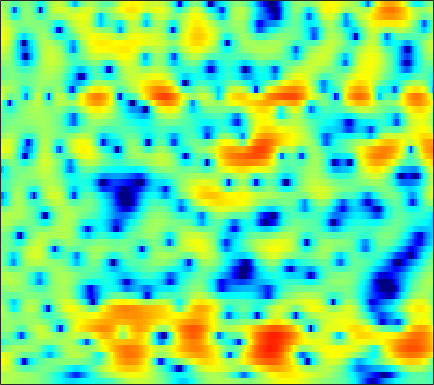

The file beside this chart, header and first rows:
2.0937, 2.0161, 1.9039, 1.7826, 1.6913, 1.571, 1.4521, 1.3679, 1.2665, 1.1761, 1.0863, 1.0151, 0.90869, 0.78858, 0.68341, 0.50964, 0.29479, 0.1059, -0.18789, -0.53378, -0.9355, -1.278, -1.7904, -2.3808
1.393, 1.587, 1.76, 1.847, 1.867, 1.846, 1.779, 1.707, 1.588, 1.452, 1.302, 1.183, 1.016, 0.8384, 0.6966, 0.4917, 0.2637, 0.07286, -0.2172, -0.5565, -0.9537, -1.295, -1.813, -2.408
3.656, 3.51, 3.199, 2.76, 2.352, 1.71, 0.98, 0.3917, -0.3972, -1.12, -1.692, -1.97, -2.109, -2.007, -1.82, -1.495, -1.149, -0.9072, -0.6421, -0.4605, -0.3747, -0.3681, -0.4415, -0.6106
5.556, 5.103, 4.361, 3.436, 2.591, 1.211, -0.5431, -2.19, -5.057, -9.226, -16.11, -19.54, -12.45, -8.065, -5.989, -4.111, -2.849, -2.183, -1.551, -1.139, -0.869, -0.7257, -0.563, -0.4159
4.54, 4.243, 3.83, 3.377, 2.988, 2.383, 1.705, 1.158, 0.4141, -0.2629, -0.7912, -1.053, -1.251, -1.313, -1.347, -1.454, -1.75, -2.136, -2.959, -4.168, -5.803, -7.23, -8.765, -8.598
-1.448, -0.7452, 0.07996, 0.702, 1.049, 1.353, 1.511, 1.555, 1.533, 1.473, 1.413, 1.365, 1.268, 1.124, 0.9627, 0.6406, 0.1528, -0.3174, -1.123, -2.116, -3.263, -4.126, -4.999, -5.034
-5.182, -3.859, -2.615, -1.859, -1.537, -1.366, -1.381, -1.445, -1.515, -1.507, -1.31, -1.039, -0.5824, -0.1114, 0.2267, 0.5867, 0.8284, 0.9394, 0.9729, 0.9461, 0.8749, 0.8081, 0.7322, 0.711
-0.8619, -0.7027, -0.6322, -0.8559, -1.267, -2.253, -3.848, -5.652, -9.3, -14.33, -12.21, -8.225, -4.446, -1.915, -0.5401, 0.8216, 1.762, 2.247, 2.615, 2.718, 2.608, 2.427, 2.091, 1.672
0.2524, 0.6465, 0.9016, 0.9014, 0.7281, 0.256, -0.4836, -1.15, -1.934, -2.374, -2.125, -1.544, -0.5019, 0.5849, 1.307, 2.076, 2.606, 2.842, 2.935, 2.781, 2.346, 1.841, 0.8708, -0.5559
0.3863, 0.599, 0.7461, 0.7784, 0.7413, 0.6483, 0.5296, 0.4505, 0.4086, 0.4352, 0.513, 0.6089, 0.787, 0.9882, 1.113, 1.194, 1.149, 1.038, 0.8079, 0.4959, 0.07037, -0.335, -0.9827, -1.713
1.611, 1.351, 0.973, 0.5446, 0.2339, -0.07073, -0.2083, -0.189, -0.02294, 0.2602, 0.5618, 0.7634, 0.9655, 1.034, 0.9817, 0.7502, 0.3173, -0.1392, -0.9031, -1.745, -2.516, -2.95, -3.162, -2.923
2.587, 1.784, 0.4142, -1.372, -2.968, -5.09, -5.968, -5.149, -3.167, -1.241, 0.2604, 1.096, 1.848, 2.176, 2.178, 1.862, 1.16, 0.3088, -1.413, -4.08, -8.444, -14.63, -18.93, -8.466
0.8211, 0.1809, -1.016, -2.666, -4.261, -6.567, -7.511, -6.542, -4.276, -2.188, -0.6148, 0.2505, 1.031, 1.454, 1.565, 1.448, 1.071, 0.6416, -0.1187, -1.019, -1.855, -2.252, -2.222, -1.516
-0.7653, -0.6259, -0.6488, -0.8239, -0.9914, -1.156, -1.175, -1.093, -0.8701, -0.5472, -0.2339, -0.05216, 0.09024, 0.1447, 0.1216, 0.004726, -0.187, -0.3315, -0.4739, -0.5648, -0.5764, -0.4941, -0.2502, 0.09029
-0.1258, 0.2555, 0.585, 0.7613, 0.8405, 0.8828, 0.8509, 0.8083, 0.7013, 0.5307, 0.2819, 0.0372, -0.3742, -0.8811, -1.312, -1.883, -2.373, -2.628, -2.722, -2.496, -2.019, -1.563, -0.9021, -0.2577
1.405, 1.64, 1.869, 2.006, 2.045, 2.012, 1.899, 1.76, 1.494, 1.097, 0.5458, 0.006676, -0.9243, -2.194, -3.418, -5.487, -8.112, -10.17, -11.11, -8.88, -6.048, -4.272, -2.409, -0.9925
1.847, 1.881, 1.87, 1.804, 1.719, 1.591, 1.462, 1.338, 1.141, 0.8696, 0.4676, 0.04037, -0.7392, -1.813, -2.872, -4.691, -6.871, -8.426, -9.099, -7.441, -5.128, -3.597, -1.931, -0.6585
1.075, 0.7788, 0.2584, -0.326, -0.7271, -1.105, -1.198, -1.09, -0.7793, -0.3739, -0.03578, 0.1198, 0.1799, 0.085, -0.09439, -0.4327, -0.7444, -0.9068, -0.9875, -0.8375, -0.5091, -0.2231, 0.1781, 0.5368
0.2807, -0.5433, -2.111, -4.327, -6.485, -9.652, -10.02, -7.811, -4.699, -2.351, -0.6679, 0.2754, 1.187, 1.772, 2.058, 2.277, 2.316, 2.273, 2.148, 1.935, 1.651, 1.42, 1.083, 0.7416
0.2521, -0.4744, -1.779, -3.579, -5.222, -7.168, -7.231, -5.949, -3.674, -1.621, 0.01397, 1.003, 2.058, 2.804, 3.204, 3.542, 3.616, 3.504, 3.152, 2.507, 1.553, 0.6473, -0.8466, -2.494
-0.1489, -0.203, -0.4617, -0.896, -1.253, -1.608, -1.777, -1.666, -1.263, -0.6289, 0.2036, 0.862, 1.709, 2.481, 2.941, 3.338, 3.509, 3.437, 3.032, 2.263, 1.023, -0.336, -2.888, -6.852
-1.154, -0.7376, -0.6357, -0.9074, -1.314, -2.142, -3.209, -3.987, -4.749, -4.686, -3.625, -2.469, -0.9045, 0.4742, 1.312, 2.118, 2.625, 2.813, 2.784, 2.491, 1.934, 1.358, 0.4794, -0.4233
-0.6389, -0.4327, -0.5431, -1.082, -1.827, -3.345, -5.735, -8.542, -15.24, -21.39, -10.72, -6.918, -3.681, -1.576, -0.4768, 0.6097, 1.288, 1.61, 1.868, 1.935, 1.902, 1.847, 1.743, 1.658
0.9669, 0.8941, 0.6652, 0.1988, -0.2981, -1.136, -2.133, -2.888, -3.685, -3.902, -3.47, -2.868, -1.993, -1.222, -0.7821, -0.3884, -0.1839, -0.1444, -0.1559, -0.1714, -0.1138, 0.009059, 0.2762, 0.6566
2.106, 2.029, 1.89, 1.669, 1.48, 1.155, 0.8284, 0.588, 0.3007, 0.09584, -0.06609, -0.1499, -0.2911, -0.5301, -0.7787, -1.33, -2.083, -2.802, -3.937, -4.954, -5.397, -5.095, -3.95, -2.494
1.884, 1.903, 1.917, 1.965, 1.984, 1.979, 1.937, 1.866, 1.717, 1.5, 1.192, 0.8994, 0.4078, -0.2443, -0.8586, -1.928, -3.397, -4.876, -7.763, -12.82, -27.07, -17.49, -9.288, -5.213
-0.4958, -0.4016, -0.06842, 0.4203, 0.7998, 1.287, 1.619, 1.763, 1.797, 1.633, 1.313, 0.9492, 0.3544, -0.3404, -0.9327, -1.708, -2.58, -3.226, -4.075, -4.738, -4.855, -4.458, -3.32, -1.94
-7.518, -7.355, -5.262, -2.92, -1.438, 0.02831, 0.9945, 1.425, 1.637, 1.472, 0.9472, 0.3495, -0.6838, -1.821, -2.58, -3.22, -3.19, -2.853, -2.139, -1.34, -0.5346, 0.06907, 0.8253, 1.491
-10.96, -10.65, -6.961, -3.67, -1.842, -0.1179, 0.97, 1.453, 1.631, 1.333, 0.458, -0.5758, -2.725, -6.128, -10.37, -18.59, -10.55, -6.294, -2.832, -0.5474, 1.007, 1.888, 2.727, 3.259
-3.55, -3.334, -2.622, -1.738, -1.028, -0.177, 0.4645, 0.7503, 0.8656, 0.6571, 0.09922, -0.5598, -1.74, -3.164, -4.135, -4.71, -3.972, -2.867, -1.237, 0.1858, 1.297, 1.923, 2.488, 2.775
-3.555, -3.166, -2.575, -1.903, -1.408, -0.8345, -0.3474, -0.0986, 0.1262, 0.176, 0.1147, -0.02554, -0.2335, -0.4447, -0.4953, -0.4663, -0.1847, 0.1079, 0.6083, 1.098, 1.535, 1.759, 1.921, 1.889
-5.836, -4.977, -3.849, -2.771, -2.101, -1.359, -0.8321, -0.5137, -0.2277, -0.03826, 0.07813, 0.1673, 0.2855, 0.4563, 0.5951, 0.8605, 1.137, 1.376, 1.656, 1.891, 2.022, 2.045, 1.948, 1.677
-10.13, -7.221, -4.591, -2.876, -2.013, -1.187, -0.7842, -0.6122, -0.5932, -0.6226, -0.6632, -0.5778, -0.3659, 0.05645, 0.4038, 0.9981, 1.527, 1.926, 2.34, 2.636, 2.739, 2.718, 2.507, 2.089
-3.916, -2.721, -1.387, -0.5058, -0.1451, -0.07766, -0.3975, -0.9374, -1.904, -3.088, -4.088, -4.463, -4.09, -2.952, -1.838, -0.4156, 0.8711, 1.651, 2.482, 3.026, 3.292, 3.301, 3.055, 2.559
2.429, 2.475, 2.499, 2.323, 2.023, 1.2, -0.0612, -1.435, -3.923, -7.667, -14.22, -27.49, -15.92, -9.112, -6.074, -3.111, -0.8522, 0.4568, 1.768, 2.59, 2.986, 2.959, 2.568, 1.774
4.562, 4.5, 4.296, 3.875, 3.354, 2.382, 0.9391, -0.4279, -2.759, -5.603, -8.451, -10.39, -11.59, -10.55, -8.416, -5.29, -2.46, -0.7593, 0.9283, 1.965, 2.365, 2.279, 1.597, 0.1612
3.172, 3.494, 3.663, 3.531, 3.216, 2.535, 1.495, 0.4419, -1.303, -3.551, -6.499, -9.488, -15.18, -15.63, -10.76, -6.054, -2.833, -1.14, 0.4969, 1.505, 1.945, 1.947, 1.483, 0.4996
-0.03017, 0.7283, 1.369, 1.654, 1.679, 1.444, 0.9652, 0.4691, -0.3923, -1.389, -2.437, -3.141, -3.708, -3.696, -3.21, -2.203, -1.118, -0.3234, 0.4991, 1.084, 1.404, 1.448, 1.293, 0.9332
-1.575, -0.9271, -0.2587, 0.1703, 0.3642, 0.4611, 0.4093, 0.3029, 0.08378, -0.1724, -0.4064, -0.5383, -0.6051, -0.5334, -0.3773, -0.0801, 0.2787, 0.5454, 0.861, 1.079, 1.176, 1.161, 1.032, 0.7875
-1.764, -1.381, -0.9496, -0.621, -0.4343, -0.2237, -0.06381, 0.02376, 0.1319, 0.2228, 0.3029, 0.3742, 0.4772, 0.6238, 0.7289, 0.8824, 1.042, 1.124, 1.221, 1.25, 1.192, 1.107, 0.917, 0.634
-1.627, -1.528, -1.49, -1.411, -1.345, -1.146, -0.8488, -0.6194, -0.2766, 0.05242, 0.3505, 0.5646, 0.8084, 1.035, 1.168, 1.323, 1.428, 1.451, 1.435, 1.353, 1.225, 1.097, 0.8801, 0.6184
-1.054, -1.728, -2.74, -3.557, -3.728, -3.375, -2.558, -1.86, -1.054, -0.4153, 0.09046, 0.405, 0.8025, 1.129, 1.38, 1.616, 1.714, 1.726, 1.568, 1.3, 0.999, 0.7724, 0.5653, 0.4746
1.093, -0.8717, -4.864, -12.51, -18.93, -8.598, -4.202, -2.393, -1.147, -0.6615, -0.5534, -0.5063, -0.1631, 0.5615, 1.211, 1.94, 2.338, 2.343, 1.909, 0.9503, -0.4393, -1.435, -1.999, -1.285
4.377, 3.143, 1.288, -0.4389, -1.016, -0.8256, -0.3029, -0.1001, -0.5241, -2, -5.168, -9.099, -11.01, -4.738, -1.72, 0.8567, 2.129, 2.36, 1.873, 0.2628, -3.069, -7.628, -14.84, -5.874
2.984, 2.686, 2.26, 1.794, 1.489, 1.086, 0.6477, 0.1716, -0.6997, -2.005, -3.582, -4.665, -4.864, -3.401, -1.998, -0.4523, 0.5604, 0.9608, 0.9923, 0.5893, -0.06128, -0.5646, -0.8418, -0.5477
-0.2409, 0.2196, 0.5824, 0.7526, 0.7243, 0.5709, 0.3158, 0.05562, -0.3645, -0.8033, -1.151, -1.313, -1.286, -0.9735, -0.6212, -0.1219, 0.364, 0.6605, 0.9114, 1.013, 1.021, 0.9918, 0.9133, 0.8221
-2.136, -1.299, -0.5743, -0.1736, -0.04383, -0.04128, -0.2102, -0.3875, -0.6692, -0.9213, -1.118, -1.153, -1.072, -0.8602, -0.608, -0.1757, 0.2705, 0.5834, 0.9762, 1.282, 1.479, 1.573, 1.601, 1.509
-1.339, -0.8165, -0.3723, -0.2289, -0.2532, -0.4898, -0.9132, -1.325, -1.915, -2.482, -2.898, -3.038, -2.94, -2.52, -2.035, -1.258, -0.4564, 0.1256, 0.8209, 1.4, 1.837, 2.057, 2.227, 2.237
0.4047, 0.5794, 0.6034, 0.34, -0.02312, -0.7819, -1.81, -2.786, -4.307, -6.082, -7.827, -8.731, -8.613, -7.078, -5.552, -3.594, -1.875, -0.7678, 0.4535, 1.404, 2.122, 2.487, 2.798, 2.901
1.96, 1.937, 1.652, 1.056, 0.3649, -0.8595, -2.476, -3.948, -6.42, -9.72, -14.69, -21.04, -20.78, -12.53, -8.98, -5.524, -2.948, -1.454, 0.1355, 1.337, 2.201, 2.646, 3.002, 3.122
3.348, 3.176, 2.653, 1.806, 0.9311, -0.5418, -2.426, -4.094, -6.558, -9.143, -11.1, -11.75, -11.09, -9.113, -7.236, -4.81, -2.649, -1.272, 0.2193, 1.344, 2.1, 2.492, 2.746, 2.74
4.618, 4.337, 3.703, 2.756, 1.823, 0.2402, -1.789, -3.73, -7.093, -11.93, -20.82, -22.69, -13.3, -8.596, -6.149, -3.666, -1.74, -0.5746, 0.6058, 1.404, 1.89, 2.039, 1.998, 1.69
5.108, 4.808, 4.221, 3.389, 2.614, 1.344, -0.1902, -1.508, -3.489, -5.533, -6.994, -7.213, -6.164, -4.491, -3.224, -1.722, -0.5385, 0.1385, 0.7876, 1.128, 1.169, 0.9498, 0.3704, -0.5468
4.554, 4.304, 3.819, 3.171, 2.614, 1.778, 0.9032, 0.2565, -0.5134, -1.106, -1.457, -1.539, -1.387, -1.024, -0.6555, -0.1872, 0.2031, 0.4128, 0.5613, 0.5281, 0.1993, -0.2389, -1.221, -2.803
3.515, 3.293, 2.78, 2.099, 1.497, 0.7381, 0.1431, -0.1369, -0.2852, -0.2349, -0.1087, 0.0305, 0.1658, 0.2525, 0.2437, 0.1707, 0.06216, -0.01958, -0.1306, -0.2351, -0.3892, -0.5582, -1.007, -1.789
2.668, 2.388, 1.545, 0.1724, -1.213, -3.203, -4.521, -4.334, -3, -1.512, -0.3652, 0.2001, 0.5556, 0.4824, 0.143, -0.6026, -1.596, -2.329, -2.896, -2.667, -1.747, -1.015, -0.1621, 0.4314
2.134, 1.863, 0.8926, -0.9665, -3.075, -7.629, -14.26, -11.29, -5.526, -2.309, -0.4799, 0.2499, 0.6112, 0.2819, -0.4077, -2.084, -5.068, -8.989, -21.62, -11.83, -5.268, -2.518, -0.1079, 1.469
1.003, 0.9425, 0.5863, -0.08399, -0.7097, -1.546, -1.99, -1.914, -1.362, -0.6604, -0.07429, 0.1713, 0.1938, -0.1632, -0.6786, -1.729, -3.061, -4.065, -4.798, -4.248, -2.738, -1.496, -0.01098, 1.161
